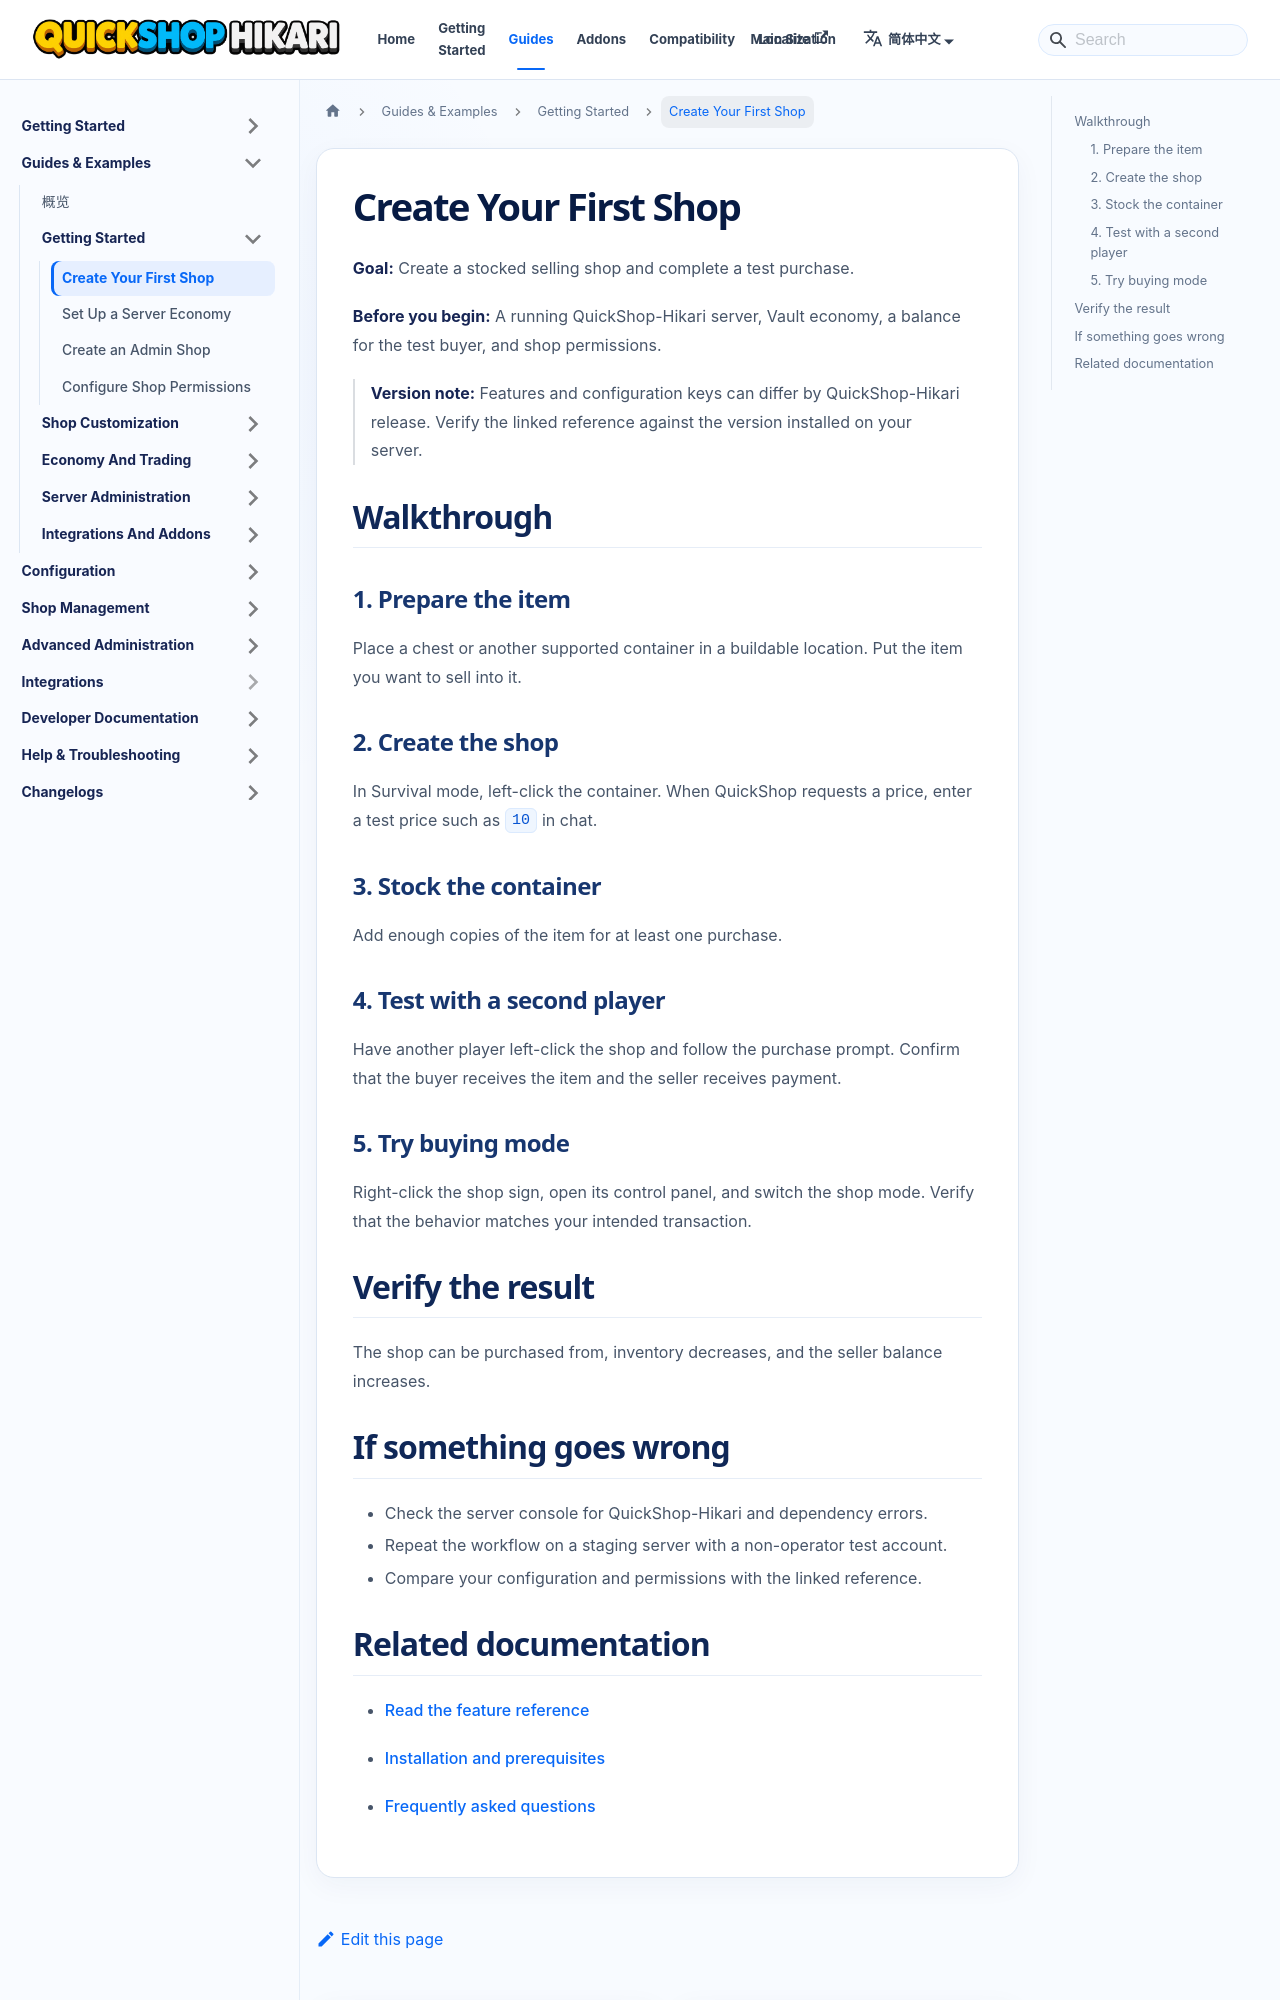

repository: QuickShop-Community/QuickShop-Hikari-Documents · page: zh-CN/docs/guides/getting-started/create-your-first-shop.html · generator: docusaurus

---
title: "Create Your First Shop"
description: "Create a stocked selling shop and complete a test purchase."
sidebar_label: "Create Your First Shop"
slug: /guides/getting-started/create-your-first-shop
---

# Create Your First Shop

**Goal:** Create a stocked selling shop and complete a test purchase.

**Before you begin:** A running QuickShop-Hikari server, Vault economy, a balance for the test buyer, and shop permissions.

> **Version note:** Features and configuration keys can differ by QuickShop-Hikari release. Verify the linked reference against the version installed on your server.

## Walkthrough

### 1. Prepare the item

Place a chest or another supported container in a buildable location. Put the item you want to sell into it.

### 2. Create the shop

In Survival mode, left-click the container. When QuickShop requests a price, enter a test price such as `10` in chat.

### 3. Stock the container

Add enough copies of the item for at least one purchase.

### 4. Test with a second player

Have another player left-click the shop and follow the purchase prompt. Confirm that the buyer receives the item and the seller receives payment.

### 5. Try buying mode

Right-click the shop sign, open its control panel, and switch the shop mode. Verify that the behavior matches your intended transaction.

## Verify the result

The shop can be purchased from, inventory decreases, and the seller balance increases.
